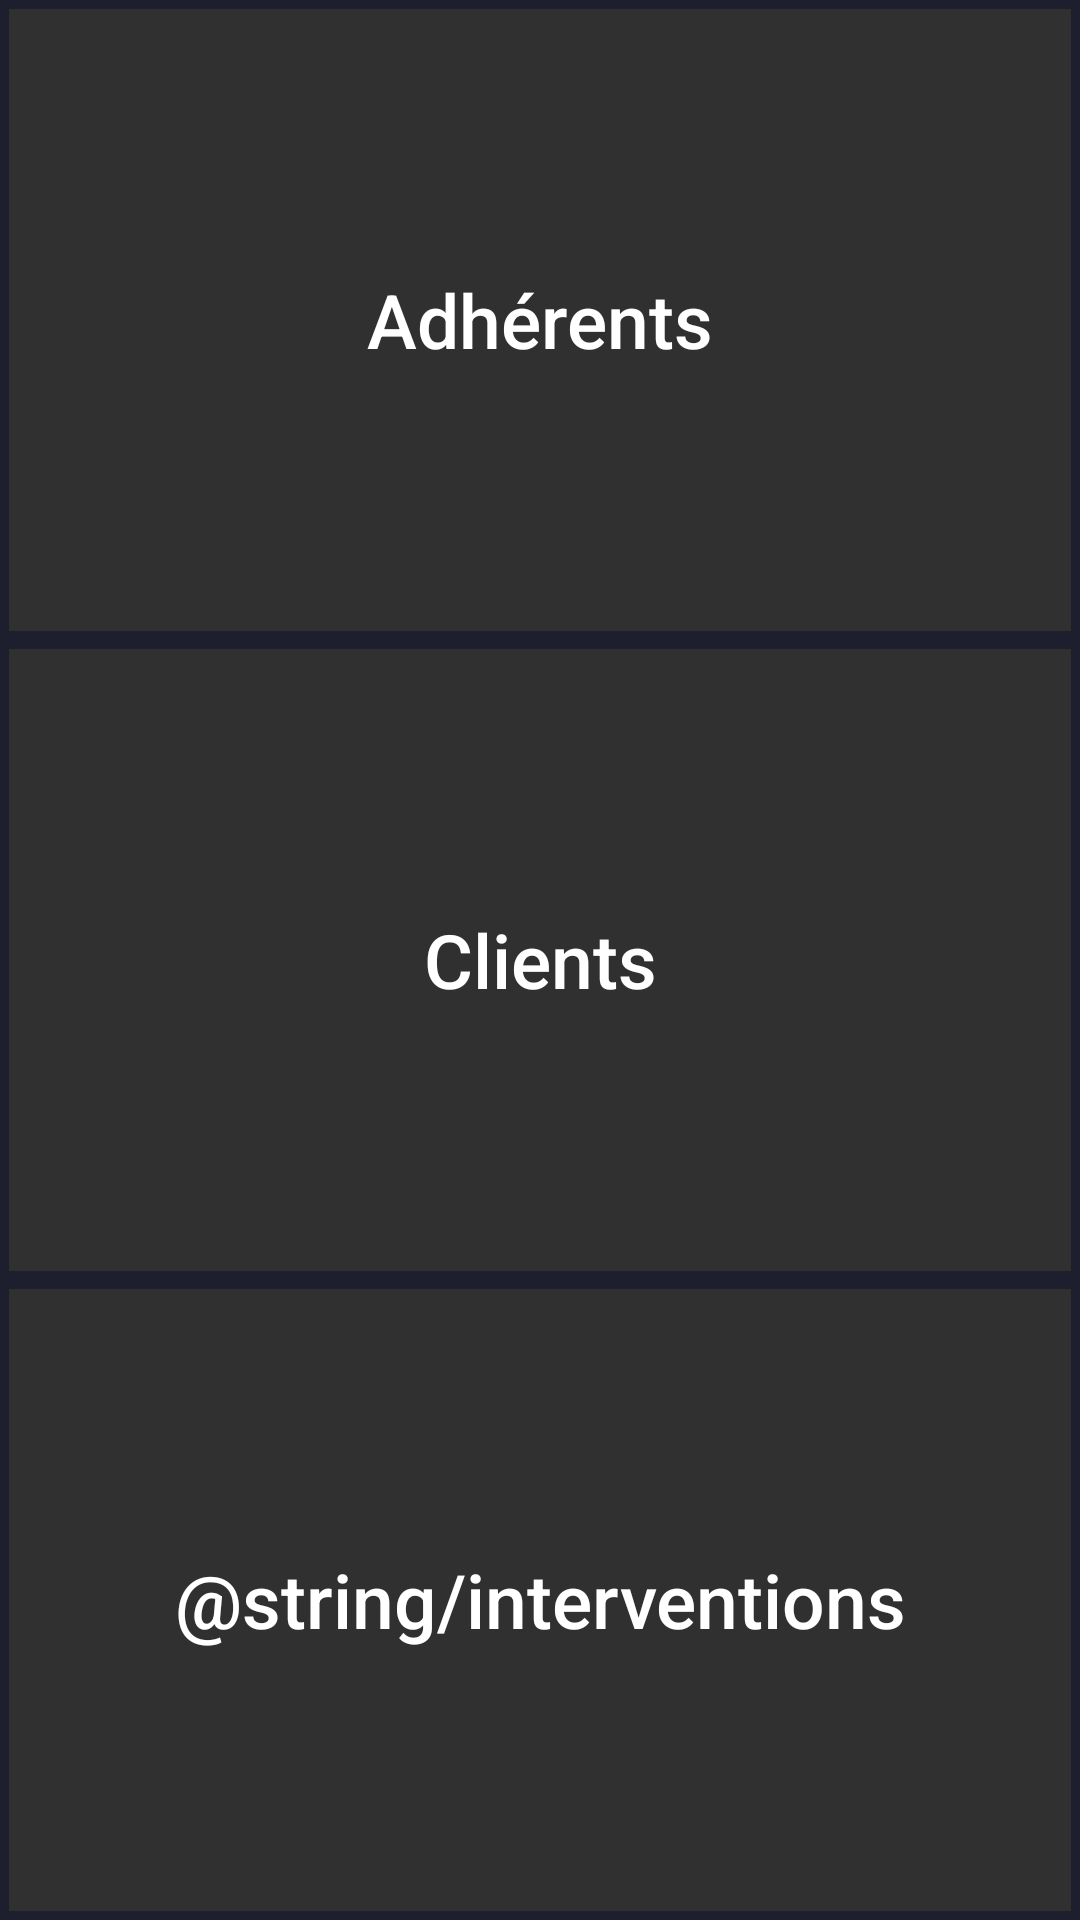

This screen was rendered from an Android layout file. Write that file and the resources it references.
<!-- AndroidManifest.xml: application theme AppTheme -->
<!-- res/layout/home_layout.xml -->
<FrameLayout android:id="@+id/content_frame"
    android:layout_width="match_parent"
    android:layout_height="match_parent"
    xmlns:android="http://schemas.android.com/apk/res/android">

    <LinearLayout android:layout_width="match_parent"
        android:layout_height="match_parent"
        android:weightSum="3"
        android:orientation="vertical"
        xmlns:android="http://schemas.android.com/apk/res/android">

        <LinearLayout
            android:layout_width="match_parent"
            android:layout_height="match_parent"
            android:layout_weight="1">

            <Button
                android:id="@+id/button_accueil_contrats_adherents"
                android:layout_width="match_parent"
                android:layout_height="match_parent"
                android:background="@drawable/button_accueil_background"
                android:textColor="@android:color/white"
                android:text="@string/adherent"
                android:textSize="25sp"
                android:textAllCaps="false"
                />
        </LinearLayout>
        <LinearLayout
            android:layout_width="match_parent"
            android:layout_height="match_parent"
            android:layout_weight="1">
            <Button
                android:id="@+id/button_accueil_appels"
                android:layout_width="match_parent"
                android:layout_height="match_parent"
                android:background="@drawable/button_accueil_background"
                android:textColor="@android:color/white"
                android:text="@string/client"
                android:textSize="25sp"
                android:textAllCaps="false"
                />

        </LinearLayout>
        <LinearLayout
            android:layout_width="match_parent"
            android:layout_height="match_parent"
            android:layout_weight="1">
            <Button
                android:id="@+id/button_accueil_interventions"
                android:layout_width="match_parent"
                android:layout_height="match_parent"
                android:background="@drawable/button_accueil_background"
                android:textColor="@android:color/white"
                android:text="@string/interventions"
                android:textSize="25sp"
                android:textAllCaps="false"
                />
        </LinearLayout>

    </LinearLayout>


</FrameLayout>
<!-- resources referenced by this layout -->
<resources>
  <!-- drawable button_accueil_background (drawable) -->
  <?xml version="1.0" encoding="utf-8"?>
  <selector xmlns:android="http://schemas.android.com/apk/res/android">
      <item>
  
          <shape xmlns:android="http://schemas.android.com/apk/res/android" android:shape="rectangle" >
              <stroke
                  android:width="3dp"
                  android:color="@color/colorPrimary">
              </stroke>
              <solid
                  android:color="@color/colorSecondaire"
                  />
          </shape>
      </item>
  </selector>
  <string name="adherent">Adhérents</string>
  <string name="client">Clients</string>
  <style name="AppTheme" parent="Theme.AppCompat.NoActionBar">
          
          <item name="colorPrimary">@color/colorPrimary</item>
  
          <item name="colorControlActivated">@color/colorPrimary</item>
          <item name="colorControlHighlight">@color/colorPrimary</item>
  
      </style>
  <color name="colorPrimary">#1D1F2E</color>
</resources>
